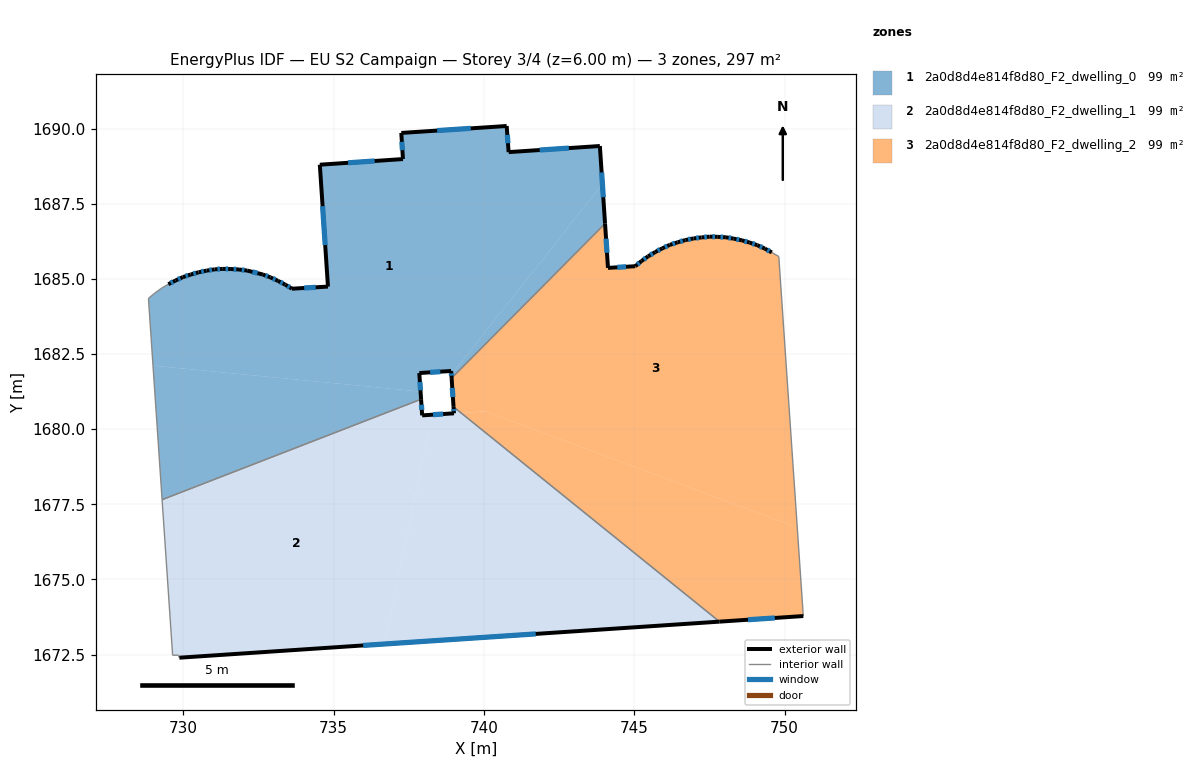
=== STOREY PLAN SPEC (per zone: floor XY polygon, exterior-wall plan segments, windows/doors) ===
zone 1: 2a0d8d4e814f8d80_F2_dwelling_0  (99.0 m²)
  floor: (743.85, 1689.42) (743.94, 1688.15) (738.91, 1681.81) (738.91, 1681.93) (737.85, 1681.87) (737.89, 1681.25) (728.99, 1682.11) (728.83, 1684.35) (729.04, 1684.52) (729.27, 1684.69) (729.50, 1684.82) (729.73, 1684.94) (729.98, 1685.06) (730.24, 1685.14) (730.50, 1685.22) (730.77, 1685.27) (731.04, 1685.32) (731.31, 1685.33) (731.58, 1685.33) (731.85, 1685.31) (732.12, 1685.28) (732.64, 1685.14) (732.89, 1685.05) (733.14, 1684.93) (733.39, 1684.81) (733.61, 1684.67) (734.81, 1684.74) (734.54, 1688.80) (737.30, 1688.99) (737.25, 1689.85) (740.75, 1690.08) (740.82, 1689.22)
  floor: (737.89, 1681.25) (737.91, 1680.99) (729.29, 1677.65) (728.99, 1682.11)
  floor: (743.94, 1688.15) (744.03, 1686.84) (738.92, 1681.70) (738.91, 1681.81)
  exterior wall: (744.03, 1686.84) – (743.85, 1689.42)  [2.6 m]
    window: (743.97, 1687.72) – (743.91, 1688.54)  [0.8 m²]
  exterior wall: (738.91, 1681.93) – (738.92, 1681.70)  [0.2 m]
    window: (738.91, 1681.85) – (738.92, 1681.78)  [0.1 m²]
  exterior wall: (737.85, 1681.87) – (738.91, 1681.93)  [1.1 m]
    window: (738.21, 1681.89) – (738.55, 1681.91)  [0.3 m²]
  exterior wall: (737.91, 1680.99) – (737.85, 1681.87)  [0.9 m]
    window: (737.89, 1681.29) – (737.87, 1681.57)  [0.3 m²]
  exterior wall: (729.73, 1684.94) – (729.50, 1684.82)  [0.3 m]
    window: (729.65, 1684.90) – (729.58, 1684.86)  [0.1 m²]
  exterior wall: (729.98, 1685.06) – (729.73, 1684.94)  [0.3 m]
    window: (729.90, 1685.02) – (729.82, 1684.98)  [0.1 m²]
  exterior wall: (730.24, 1685.14) – (729.98, 1685.06)  [0.3 m]
    window: (730.15, 1685.11) – (730.07, 1685.09)  [0.1 m²]
  exterior wall: (730.50, 1685.22) – (730.24, 1685.14)  [0.3 m]
    window: (730.41, 1685.19) – (730.33, 1685.17)  [0.1 m²]
  exterior wall: (730.77, 1685.27) – (730.50, 1685.22)  [0.3 m]
    window: (730.68, 1685.25) – (730.59, 1685.24)  [0.1 m²]
  exterior wall: (731.04, 1685.32) – (730.77, 1685.27)  [0.3 m]
    window: (730.95, 1685.30) – (730.86, 1685.29)  [0.1 m²]
  exterior wall: (731.31, 1685.33) – (731.04, 1685.32)  [0.3 m]
    window: (731.22, 1685.33) – (731.13, 1685.32)  [0.1 m²]
  exterior wall: (731.58, 1685.33) – (731.31, 1685.33)  [0.3 m]
    window: (731.49, 1685.33) – (731.40, 1685.33)  [0.1 m²]
  exterior wall: (731.85, 1685.31) – (731.58, 1685.33)  [0.3 m]
    window: (731.76, 1685.32) – (731.67, 1685.32)  [0.1 m²]
  exterior wall: (732.12, 1685.28) – (731.85, 1685.31)  [0.3 m]
    window: (732.03, 1685.29) – (731.94, 1685.30)  [0.1 m²]
  exterior wall: (732.64, 1685.14) – (732.12, 1685.28)  [0.5 m]
    window: (732.46, 1685.19) – (732.30, 1685.23)  [0.2 m²]
  exterior wall: (732.89, 1685.05) – (732.64, 1685.14)  [0.3 m]
    window: (732.81, 1685.08) – (732.73, 1685.11)  [0.1 m²]
  exterior wall: (733.14, 1684.93) – (732.89, 1685.05)  [0.3 m]
    window: (733.06, 1684.97) – (732.98, 1685.01)  [0.1 m²]
  exterior wall: (733.39, 1684.81) – (733.14, 1684.93)  [0.3 m]
    window: (733.30, 1684.85) – (733.23, 1684.89)  [0.1 m²]
  exterior wall: (733.61, 1684.67) – (733.39, 1684.81)  [0.3 m]
    window: (733.53, 1684.72) – (733.46, 1684.76)  [0.1 m²]
  exterior wall: (734.81, 1684.74) – (733.61, 1684.67)  [1.2 m]
    window: (734.40, 1684.72) – (734.02, 1684.70)  [0.4 m²]
  exterior wall: (734.54, 1688.80) – (734.81, 1684.74)  [4.1 m]
    window: (734.63, 1687.42) – (734.72, 1686.12)  [1.2 m²]
  exterior wall: (737.30, 1688.99) – (734.54, 1688.80)  [2.8 m]
    window: (736.36, 1688.92) – (735.48, 1688.86)  [0.8 m²]
  exterior wall: (737.25, 1689.85) – (737.30, 1688.99)  [0.9 m]
    window: (737.27, 1689.56) – (737.28, 1689.28)  [0.3 m²]
  exterior wall: (740.75, 1690.08) – (737.25, 1689.85)  [3.5 m]
    window: (739.56, 1690.01) – (738.44, 1689.93)  [1.1 m²]
  exterior wall: (740.82, 1689.22) – (740.75, 1690.08)  [0.9 m]
    window: (740.80, 1689.51) – (740.78, 1689.79)  [0.3 m²]
  exterior wall: (743.85, 1689.42) – (740.82, 1689.22)  [3.0 m]
    window: (742.82, 1689.35) – (741.85, 1689.29)  [0.9 m²]
  interior walls: 6
zone 2: 2a0d8d4e814f8d80_F2_dwelling_1  (99.0 m²)
  floor: (737.91, 1680.99) (737.94, 1680.46) (738.27, 1680.48) (736.68, 1672.85) (729.86, 1672.39) (729.83, 1672.48) (729.64, 1672.47) (729.29, 1677.65)
  floor: (747.83, 1673.59) (736.68, 1672.85) (738.27, 1680.48) (739.24, 1680.54)
  floor: (739.24, 1680.54) (739.00, 1680.53) (738.99, 1680.74)
  exterior wall: (737.94, 1680.46) – (737.91, 1680.99)  [0.5 m]
    window: (737.93, 1680.64) – (737.92, 1680.81)  [0.2 m²]
  exterior wall: (739.00, 1680.53) – (737.94, 1680.46)  [1.1 m]
    window: (738.64, 1680.50) – (738.30, 1680.48)  [0.3 m²]
  exterior wall: (739.00, 1680.53) – (738.99, 1680.74)  [0.2 m]
    window: (739.00, 1680.60) – (738.99, 1680.67)  [0.1 m²]
  exterior wall: (729.86, 1672.39) – (747.83, 1673.59)  [18.0 m]
    window: (735.98, 1672.80) – (741.72, 1673.19)  [5.5 m²]
  interior walls: 5
zone 3: 2a0d8d4e814f8d80_F2_dwelling_2  (99.0 m²)
  floor: (750.42, 1676.73) (750.61, 1673.90) (750.62, 1673.78) (747.83, 1673.59) (739.24, 1680.54) (740.05, 1680.59)
  floor: (749.81, 1685.74) (750.42, 1676.73) (740.04, 1680.59) (739.24, 1680.54) (738.99, 1680.74) (738.92, 1681.70) (744.03, 1686.84) (744.12, 1685.36) (745.03, 1685.42) (745.24, 1685.59) (745.46, 1685.75) (745.70, 1685.89) (745.93, 1686.01) (746.18, 1686.13) (746.44, 1686.21) (746.70, 1686.29) (746.97, 1686.34) (747.24, 1686.38) (747.51, 1686.40) (747.78, 1686.40) (748.05, 1686.38) (748.31, 1686.34) (748.58, 1686.28) (748.84, 1686.21) (749.09, 1686.12) (749.34, 1686.00) (749.58, 1685.88)
  exterior wall: (745.24, 1685.59) – (745.03, 1685.42)  [0.3 m]
    window: (745.17, 1685.53) – (745.10, 1685.48)  [0.1 m²]
  exterior wall: (745.46, 1685.75) – (745.24, 1685.59)  [0.3 m]
    window: (745.38, 1685.69) – (745.32, 1685.65)  [0.1 m²]
  exterior wall: (745.70, 1685.89) – (745.46, 1685.75)  [0.3 m]
    window: (745.62, 1685.84) – (745.54, 1685.80)  [0.1 m²]
  exterior wall: (745.93, 1686.01) – (745.70, 1685.89)  [0.3 m]
    window: (745.85, 1685.97) – (745.78, 1685.93)  [0.1 m²]
  exterior wall: (746.18, 1686.13) – (745.93, 1686.01)  [0.3 m]
    window: (746.10, 1686.09) – (746.02, 1686.05)  [0.1 m²]
  exterior wall: (746.44, 1686.21) – (746.18, 1686.13)  [0.3 m]
    window: (746.35, 1686.19) – (746.27, 1686.16)  [0.1 m²]
  exterior wall: (746.70, 1686.29) – (746.44, 1686.21)  [0.3 m]
    window: (746.61, 1686.26) – (746.53, 1686.24)  [0.1 m²]
  exterior wall: (746.97, 1686.34) – (746.70, 1686.29)  [0.3 m]
    window: (746.88, 1686.32) – (746.79, 1686.31)  [0.1 m²]
  exterior wall: (747.24, 1686.38) – (746.97, 1686.34)  [0.3 m]
    window: (747.15, 1686.37) – (747.06, 1686.35)  [0.1 m²]
  exterior wall: (747.51, 1686.40) – (747.24, 1686.38)  [0.3 m]
    window: (747.42, 1686.39) – (747.33, 1686.39)  [0.1 m²]
  exterior wall: (747.78, 1686.40) – (747.51, 1686.40)  [0.3 m]
    window: (747.69, 1686.40) – (747.60, 1686.40)  [0.1 m²]
  exterior wall: (748.05, 1686.38) – (747.78, 1686.40)  [0.3 m]
    window: (747.96, 1686.39) – (747.87, 1686.39)  [0.1 m²]
  exterior wall: (748.31, 1686.34) – (748.05, 1686.38)  [0.3 m]
    window: (748.22, 1686.35) – (748.14, 1686.37)  [0.1 m²]
  exterior wall: (748.58, 1686.28) – (748.31, 1686.34)  [0.3 m]
    window: (748.49, 1686.30) – (748.40, 1686.32)  [0.1 m²]
  exterior wall: (748.84, 1686.21) – (748.58, 1686.28)  [0.3 m]
    window: (748.75, 1686.23) – (748.67, 1686.26)  [0.1 m²]
  exterior wall: (749.09, 1686.12) – (748.84, 1686.21)  [0.3 m]
    window: (749.01, 1686.15) – (748.93, 1686.18)  [0.1 m²]
  exterior wall: (749.34, 1686.00) – (749.09, 1686.12)  [0.3 m]
    window: (749.26, 1686.04) – (749.18, 1686.08)  [0.1 m²]
  exterior wall: (749.58, 1685.88) – (749.34, 1686.00)  [0.3 m]
    window: (749.50, 1685.92) – (749.42, 1685.96)  [0.1 m²]
  exterior wall: (747.83, 1673.59) – (750.62, 1673.78)  [2.8 m]
    window: (748.78, 1673.66) – (749.68, 1673.72)  [0.9 m²]
  exterior wall: (738.92, 1681.70) – (738.99, 1680.74)  [1.0 m]
    window: (738.94, 1681.37) – (738.96, 1681.07)  [0.3 m²]
  exterior wall: (744.12, 1685.36) – (744.03, 1686.84)  [1.5 m]
    window: (744.09, 1685.87) – (744.06, 1686.34)  [0.5 m²]
  exterior wall: (745.03, 1685.42) – (744.12, 1685.36)  [0.9 m]
    window: (744.72, 1685.40) – (744.43, 1685.38)  [0.3 m²]
  interior walls: 5

=== DERIVED (storey summary) ===
Building: EU S2 Campaign
Storey: 3 of 4  (floor level z = 6.00 m)
Storey gross floor area: 296.9 m²
Zones on this storey: 3
  - 2a0d8d4e814f8d80_F2_dwelling_0: floor 99.0 m²; exterior wall 25.4 m (76.3 m²); 26 window(s) 7.8 m²; WWR 10.2%
  - 2a0d8d4e814f8d80_F2_dwelling_1: floor 99.0 m²; exterior wall 19.8 m (59.5 m²); 4 window(s) 6.1 m²; WWR 10.2%
  - 2a0d8d4e814f8d80_F2_dwelling_2: floor 99.0 m²; exterior wall 11.0 m (33.0 m²); 22 window(s) 3.4 m²; WWR 10.2%
Zone adjacency (shared interzone walls):
  - 2a0d8d4e814f8d80_F2_dwelling_0 ↔ 2a0d8d4e814f8d80_F2_dwelling_1
  - 2a0d8d4e814f8d80_F2_dwelling_0 ↔ 2a0d8d4e814f8d80_F2_dwelling_2
  - 2a0d8d4e814f8d80_F2_dwelling_1 ↔ 2a0d8d4e814f8d80_F2_dwelling_2